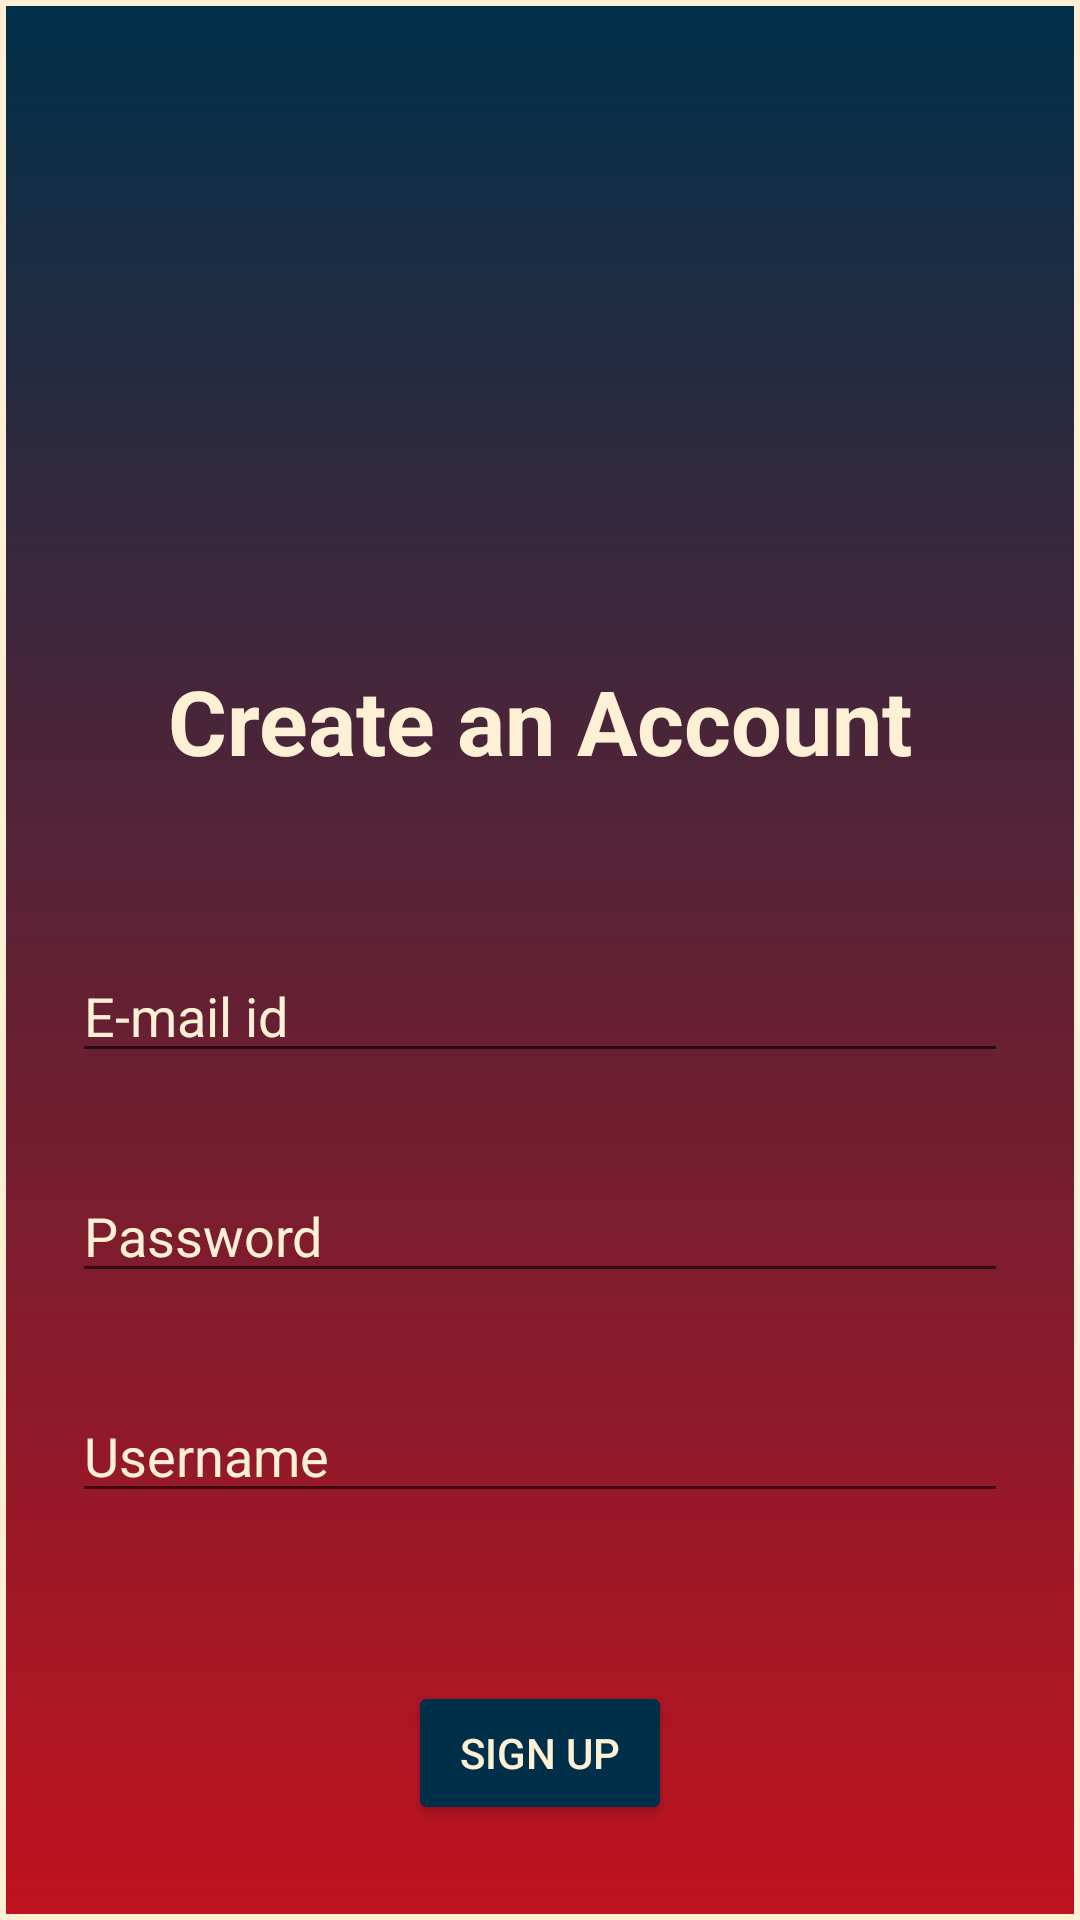

Reconstruct the res/layout file that produces this screen, plus the resources it refers to.
<!-- AndroidManifest.xml: application theme Theme.APP28_Journal -->
<!-- res/layout/activity_sign_up.xml -->
<?xml version="1.0" encoding="utf-8"?>
<layout xmlns:android="http://schemas.android.com/apk/res/android"
    xmlns:app="http://schemas.android.com/apk/res-auto"
    xmlns:tools="http://schemas.android.com/tools">

    <androidx.constraintlayout.widget.ConstraintLayout
        android:layout_width="match_parent"
        android:layout_height="match_parent"
        android:background="@drawable/background_1"
        tools:context=".SignUpActivity">


        <TextView
            android:id="@+id/signUpHeading"
            android:layout_width="wrap_content"
            android:layout_height="wrap_content"
            android:layout_marginTop="220dp"
            android:text="Create an Account"
            android:textColor="#fdf0d5"
            android:textSize="30sp"
            android:textStyle="bold"
            app:layout_constraintEnd_toEndOf="parent"
            app:layout_constraintStart_toStartOf="parent"
            app:layout_constraintTop_toTopOf="parent" />

        <AutoCompleteTextView
            android:id="@+id/newEmail"
            android:layout_width="0dp"
            android:layout_height="wrap_content"
            android:layout_marginStart="24dp"
            android:layout_marginTop="56dp"
            android:layout_marginEnd="24dp"
            android:hint="E-mail id"
            android:textColor="#fdf0d5"
            android:textColorHint="#fdf0d5"
            app:layout_constraintEnd_toEndOf="parent"
            app:layout_constraintStart_toStartOf="parent"
            app:layout_constraintTop_toBottomOf="@+id/signUpHeading" />

        <EditText
            android:id="@+id/newPassword"
            android:layout_width="0dp"
            android:layout_height="wrap_content"
            android:layout_marginStart="24dp"
            android:layout_marginTop="32dp"
            android:layout_marginEnd="24dp"
            android:hint="Password"
            android:inputType="textPassword"
            android:textColor="#fdf0d5"
            android:textColorHint="#fdf0d5"
            app:layout_constraintEnd_toEndOf="parent"
            app:layout_constraintStart_toStartOf="parent"
            app:layout_constraintTop_toBottomOf="@+id/newEmail" />

        <EditText
            android:id="@+id/username"
            android:layout_width="0dp"
            android:layout_height="wrap_content"
            android:layout_marginStart="24dp"
            android:layout_marginTop="32dp"
            android:layout_marginEnd="24dp"
            android:hint="Username"
            android:textColor="#fdf0d5"
            android:textColorHint="#fdf0d5"
            app:layout_constraintEnd_toEndOf="parent"
            app:layout_constraintStart_toStartOf="parent"
            app:layout_constraintTop_toBottomOf="@+id/newPassword" />

        <Button
            android:id="@+id/signUp"
            android:layout_width="wrap_content"
            android:layout_height="wrap_content"
            android:layout_marginTop="56dp"
            android:backgroundTint="#003049"
            android:text="SIGN UP"
            android:textColor="#fdf0d5"
            app:layout_constraintEnd_toEndOf="parent"
            app:layout_constraintStart_toStartOf="parent"
            app:layout_constraintTop_toBottomOf="@+id/username" />


    </androidx.constraintlayout.widget.ConstraintLayout>
</layout>
<!-- resources referenced by this layout -->
<resources>
  <!-- drawable background_1 (drawable) -->
  <?xml version="1.0" encoding="utf-8"?>
  <shape xmlns:android="http://schemas.android.com/apk/res/android">
  
      <gradient
          android:startColor="#c1121f"
          android:endColor="#003049"
          android:angle="90"/>
  
      <stroke
          android:color="#fdf0d5"
          android:width="2dp"/>
  
  </shape>
  <style name="Theme.APP28_Journal" parent="Base.Theme.APP28_Journal" />
  <style name="Base.Theme.APP28_Journal" parent="Theme.MaterialComponents.DayNight.DarkActionBar">
          
          
      </style>
</resources>
